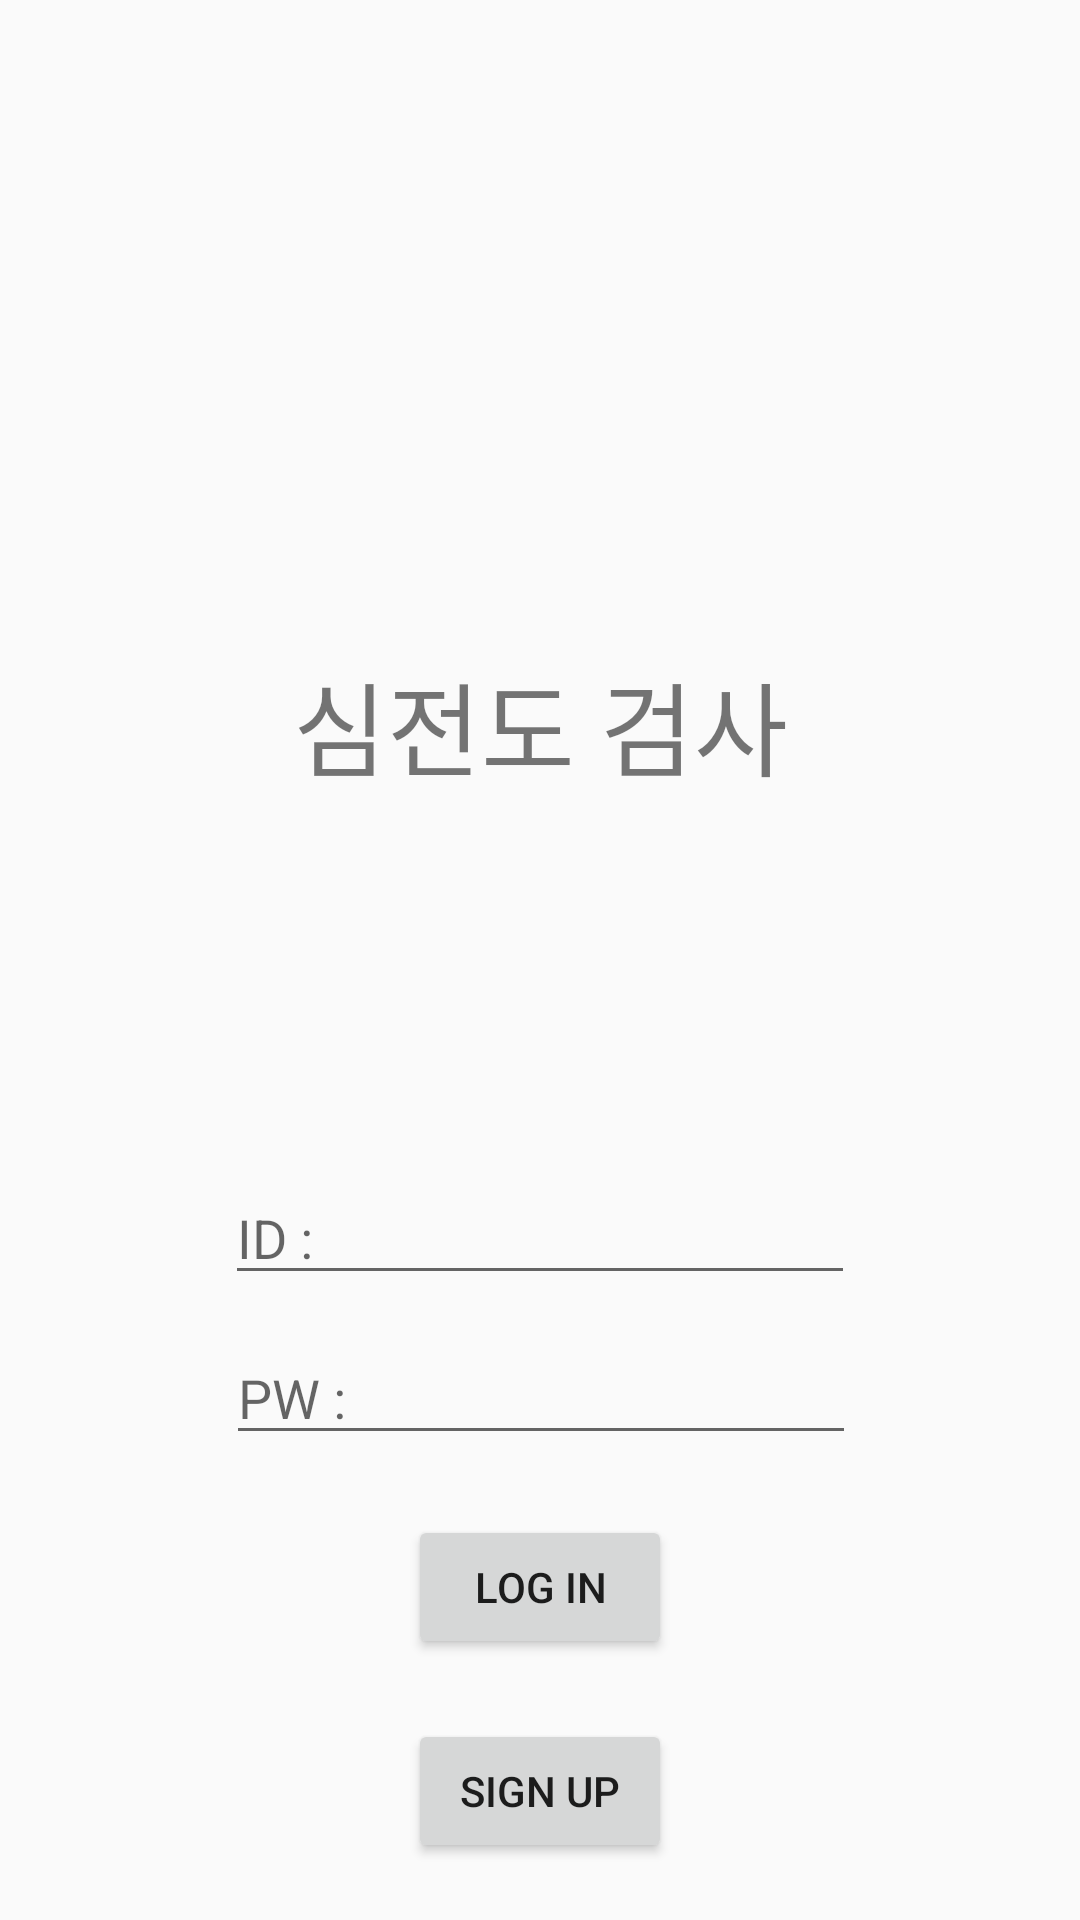

Android layout source for this screen:
<!-- AndroidManifest.xml: application theme Theme.AppCompat.Light.NoActionBar -->
<!-- res/layout/activity_main.xml -->
<?xml version="1.0" encoding="utf-8"?>
<androidx.constraintlayout.widget.ConstraintLayout xmlns:android="http://schemas.android.com/apk/res/android"
    xmlns:app="http://schemas.android.com/apk/res-auto"
    xmlns:tools="http://schemas.android.com/tools"
    android:layout_width="match_parent"
    android:layout_height="match_parent"
    tools:context=".MainActivity">

    <TextView
        android:id="@+id/tv_title"
        android:layout_width="wrap_content"
        android:layout_height="wrap_content"
        android:text="심전도 검사"
        android:textSize="34sp"
        app:layout_constraintBottom_toBottomOf="parent"
        app:layout_constraintEnd_toEndOf="parent"
        app:layout_constraintStart_toStartOf="parent"
        app:layout_constraintTop_toTopOf="parent"
        app:layout_constraintVertical_bias="0.367" />

    <EditText
        android:id="@+id/tv_id"
        android:layout_width="wrap_content"
        android:layout_height="wrap_content"
        android:layout_marginTop="124dp"
        android:ems="10"
        android:hint="ID :"
        android:inputType="textPersonName"
        app:layout_constraintEnd_toEndOf="parent"
        app:layout_constraintStart_toStartOf="parent"
        app:layout_constraintTop_toBottomOf="@+id/tv_title" />

    <EditText
        android:id="@+id/tv_pw"
        android:layout_width="wrap_content"
        android:layout_height="wrap_content"
        android:layout_marginTop="12dp"
        android:ems="10"
        android:hint="PW :"
        android:inputType="textPassword"
        app:layout_constraintEnd_toEndOf="parent"
        app:layout_constraintHorizontal_bias="0.502"
        app:layout_constraintStart_toStartOf="parent"
        app:layout_constraintTop_toBottomOf="@+id/tv_id" />

    <Button
        android:id="@+id/btn_log_in"
        android:layout_width="wrap_content"
        android:layout_height="wrap_content"
        android:layout_marginTop="20dp"
        android:text="Log in"
        app:layout_constraintEnd_toEndOf="parent"
        app:layout_constraintStart_toStartOf="parent"
        app:layout_constraintTop_toBottomOf="@+id/tv_pw" />

    <Button
        android:id="@+id/btn_sign_up"
        android:layout_width="wrap_content"
        android:layout_height="wrap_content"
        android:layout_marginTop="20dp"
        android:text="sign up"
        app:layout_constraintEnd_toEndOf="parent"
        app:layout_constraintStart_toStartOf="parent"
        app:layout_constraintTop_toBottomOf="@+id/btn_log_in" />



</androidx.constraintlayout.widget.ConstraintLayout>
<!-- resources referenced by this layout -->
<resources>

</resources>
